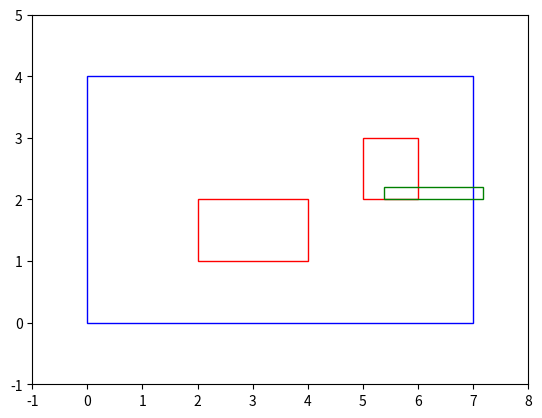

Write the Python code that produced this figure.
import matplotlib.pyplot as plt
import matplotlib.patches as patches

# 创建一个新的图
fig, ax = plt.subplots()

# 绘制workspace
workspace = patches.Polygon([[0.0, 0.0], [7.0, 0.0], [7.0, 4.0], [0.0, 4.0]], closed=True, fill=None, edgecolor='b')
ax.add_patch(workspace)

# 绘制obstacles
obstacles = [
    patches.Polygon([[2.0, 1.0], [4.0, 1.0], [4.0, 2.0], [2.0, 2.0]], closed=True, fill=None, edgecolor='r'),
    patches.Polygon([[5.0, 2.0], [6.0, 2.0], [6.0, 3.0], [5.0, 3.0]], closed=True, fill=None, edgecolor='r')
]

for obstacle in obstacles:
    ax.add_patch(obstacle)

# 绘制其他形状
shapes = [
    patches.Polygon([[5.38, 2.0], [7.18, 2.0], [7.18, 2.2], [5.38, 2.2]], closed=True, fill=None, edgecolor='g'),
    # 其他形状...
]

for shape in shapes:
    ax.add_patch(shape)

# 设置坐标轴范围
plt.xlim(-1, 8)
plt.ylim(-1, 5)

# 显示图形
plt.show()